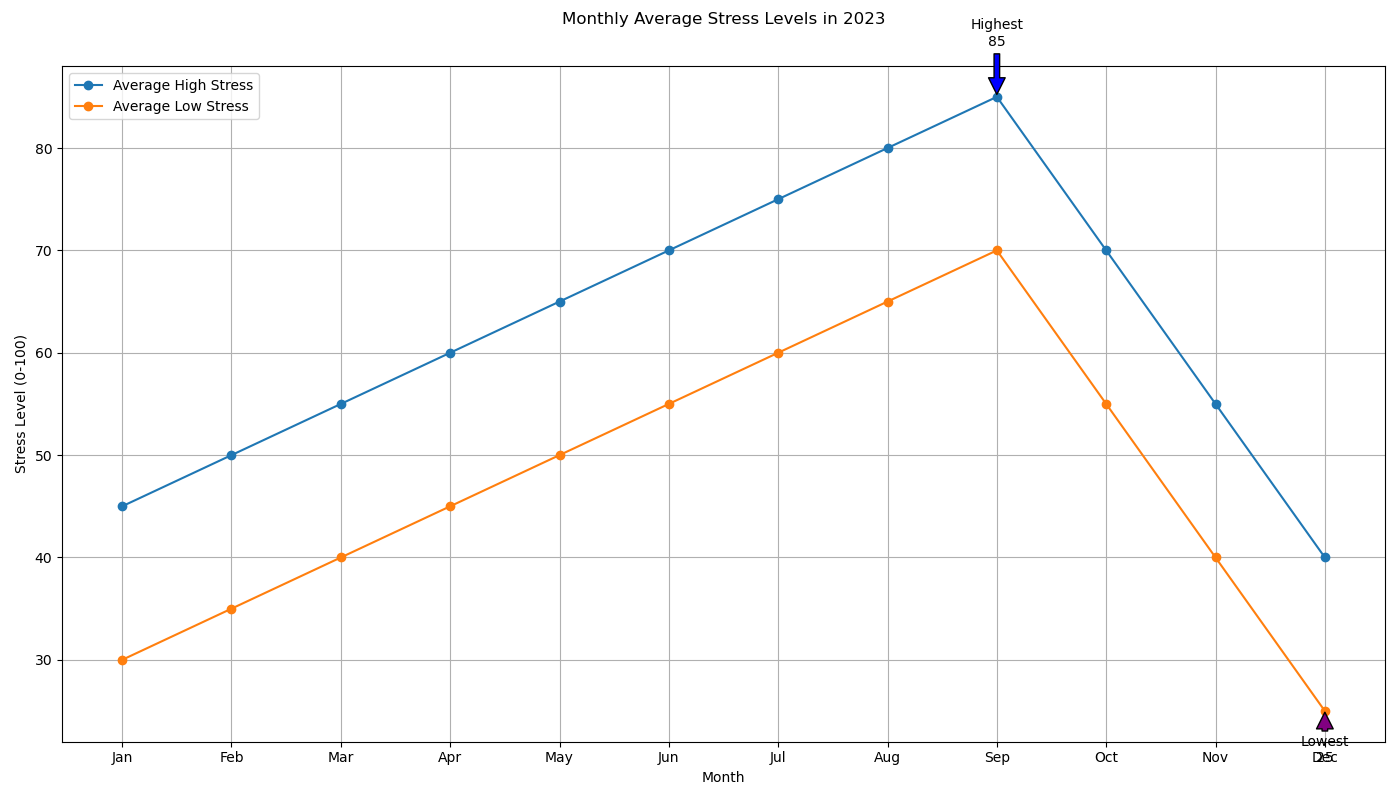

Data behind this chart, as committed beside it:
Month, Average_High_Stress, Average_Low_Stress
Jan, 45, 30
Feb, 50, 35
Mar, 55, 40
Apr, 60, 45
May, 65, 50
Jun, 70, 55
Jul, 75, 60
Aug, 80, 65
Sep, 85, 70
Oct, 70, 55
Nov, 55, 40
Dec, 40, 25
